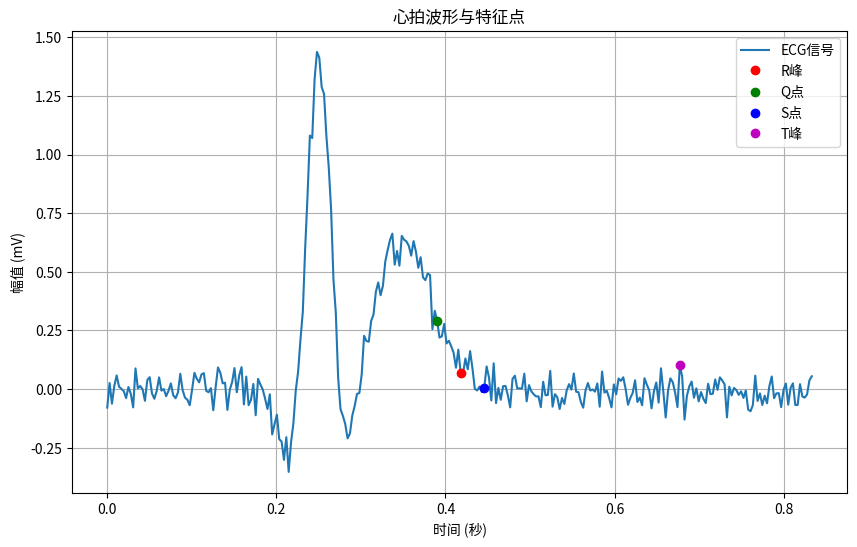

Write the Python code that produced this figure.
import numpy as np
from scipy import signal, interpolate


def extract_temporal_features(beats, r_peaks_all, beat_indices, fs=360):
    """
    从标准化心拍中提取时域特征
    
    参数:
        beats (np.array): 标准化心拍数组 (n_beats, n_points)
        r_peaks_all (list): 所有R峰位置索引（原始信号中的位置）
        beat_indices (list): 每个心拍对应的R峰在r_peaks_all中的索引
        fs (int): 采样率 (Hz)
        
    返回:
        features (np.array): 特征矩阵 (n_beats, n_features)
        feature_names (list): 特征名称列表
    """
    n_beats = beats.shape[0]
    features = np.zeros((n_beats, 8))  # 8个特征
    feature_names = [
        'RR_interval', 'QRS_duration', 'QT_interval',
        'R_amplitude', 'Q_amplitude', 'S_amplitude',
        'T_amplitude', 'ST_slope'
    ]
    
    # 计算所有RR间期（秒）
    rr_intervals = np.diff(r_peaks_all) / fs
    
    for i, beat in enumerate(beats):
        beat_index = beat_indices[i]
        r_peak = int(len(beat) / 2)  # 心拍中心点为R峰
        
        try:
            # 1. RR间期 (秒)
            if beat_index > 0:
                features[i, 0] = rr_intervals[beat_index - 1]
            elif len(rr_intervals) > 0:
                features[i, 0] = rr_intervals[0]
            else:
                features[i, 0] = 0.8  # 默认值
            
            # 2. 关键点检测
            q_point = find_q_point(beat, r_peak)
            s_point = find_s_point(beat, r_peak)
            t_peak = find_t_peak(beat, r_peak)
            
            # 3. QRS波群持续时间 (ms)
            qrs_duration = (s_point - q_point) * (1000 / fs)
            features[i, 1] = qrs_duration
            
            # 4. QT间期 (ms)
            qt_interval = (t_peak - q_point) * (1000 / fs)
            features[i, 2] = qt_interval
            
            # 5. 幅度特征
            features[i, 3] = beat[r_peak]  # R波幅度
            features[i, 4] = beat[q_point]  # Q波幅度
            features[i, 5] = beat[s_point]  # S波幅度
            features[i, 6] = beat[t_peak]   # T波幅度
            
            # 6. ST段斜率 (mV/s)
            st_start = s_point + int(0.02 * fs)  # J点后20ms
            st_end = st_start + int(0.08 * fs)    # 80ms段
            
            if st_end < len(beat):
                st_segment = beat[st_start:st_end]
                if len(st_segment) > 1:
                    x = np.arange(len(st_segment))
                    slope, _ = np.polyfit(x, st_segment, 1)
                    features[i, 7] = slope * fs * 1000  # 转换为mV/s
                else:
                    features[i, 7] = 0
            else:
                features[i, 7] = 0
                
        except Exception as e:
            print(f"心拍 {i} 特征提取失败: {str(e)}")
            # 设置默认值避免中断处理
            features[i, :] = [0.8, 100, 400, 1.0, -0.2, -0.1, 0.5, 0]
    
    return features, feature_names

def find_q_point(beat, r_peak, search_range=50):
    """定位Q点位置"""
    start_idx = max(0, r_peak - search_range)
    end_idx = r_peak
    
    # 使用导数检测Q点
    derivative = np.gradient(beat[start_idx:end_idx])
    q_candidates = np.where(derivative < -0.05)[0]  # 负斜率阈值
    
    if len(q_candidates) > 0:
        return start_idx + q_candidates[-1]  # 选择最接近R峰的Q点
    else:
        return r_peak - int(0.04 * len(beat))  # 默认位置

def find_s_point(beat, r_peak, search_range=50):
    """定位S点位置"""
    start_idx = r_peak
    end_idx = min(len(beat), r_peak + search_range)
    
    # 使用导数检测S点
    derivative = np.gradient(beat[start_idx:end_idx])
    s_candidates = np.where(derivative > 0.05)[0]  # 正斜率阈值
    
    if len(s_candidates) > 0:
        return start_idx + s_candidates[0]  # 选择最接近R峰的S点
    else:
        return r_peak + int(0.04 * len(beat))  # 默认位置

def find_t_peak(beat, r_peak, search_range=150):
    """定位T波峰值位置"""
    start_idx = r_peak + int(0.1 * len(beat))
    end_idx = min(len(beat), start_idx + search_range)
    
    if end_idx <= start_idx:
        return r_peak + int(0.2 * len(beat))  # 默认位置
    
    t_region = beat[start_idx:end_idx]
    t_peak_rel = np.argmax(t_region)
    return start_idx + t_peak_rel

# 测试用例
if __name__ == "__main__":
    # 生成更真实的模拟心拍数据
    fs = 360
    n_points = 300
    t = np.linspace(0, n_points/fs, n_points)
    
    # 创建心拍模板
    def create_beat_template(t):
        # Q波
        q = -0.3 * np.exp(-((t-0.22)*40)**2)
        # R波
        r = 1.5 * np.exp(-((t-0.25)*50)**2)
        # S波
        s = -0.4 * np.exp(-((t-0.28)*50)**2)
        # T波
        t_wave = 0.6 * np.exp(-((t-0.35)*20)**2)
        return q + r + s + t_wave
    
    # 生成5个心拍
    beats = np.zeros((5, n_points))
    for i in range(5):
        base_template = create_beat_template(t)
        # 添加个体变异
        noise = np.random.normal(0, 0.05, n_points)
        beats[i] = base_template + noise
    
    # 模拟R峰位置和索引
    r_peaks_all = [100, 400, 700, 1000, 1300]  # 原始信号中的R峰位置
    beat_indices = [0, 1, 2, 3, 4]  # 每个心拍对应的索引
    
    # 提取特征
    features, feature_names = extract_temporal_features(beats, r_peaks_all, beat_indices, fs)
    
    # 打印结果
    print("提取的特征名称:", feature_names)
    print("\n5个心拍的特征值:")
    for i in range(5):
        print(f"心拍 {i+1}:")
        for j, name in enumerate(feature_names):
            print(f"  {name}: {features[i, j]:.4f}")
    
    # 可视化一个心拍及其特征点
    import matplotlib.pyplot as plt
    beat_idx = 0
    plt.figure(figsize=(10, 6))
    plt.plot(t, beats[beat_idx], label='ECG信号')
    
    # 标记特征点
    r_peak = int(len(beats[beat_idx]) / 2)
    q_point = find_q_point(beats[beat_idx], r_peak)
    s_point = find_s_point(beats[beat_idx], r_peak)
    t_peak = find_t_peak(beats[beat_idx], r_peak)
    
    plt.plot(t[r_peak], beats[beat_idx][r_peak], 'ro', label='R峰')
    plt.plot(t[q_point], beats[beat_idx][q_point], 'go', label='Q点')
    plt.plot(t[s_point], beats[beat_idx][s_point], 'bo', label='S点')
    plt.plot(t[t_peak], beats[beat_idx][t_peak], 'mo', label='T峰')
    
    plt.title('心拍波形与特征点')
    plt.xlabel('时间 (秒)')
    plt.ylabel('幅值 (mV)')
    plt.legend()
    plt.grid(True)
    plt.savefig('ecg_beat_with_features.png', dpi=300)
    plt.show()
